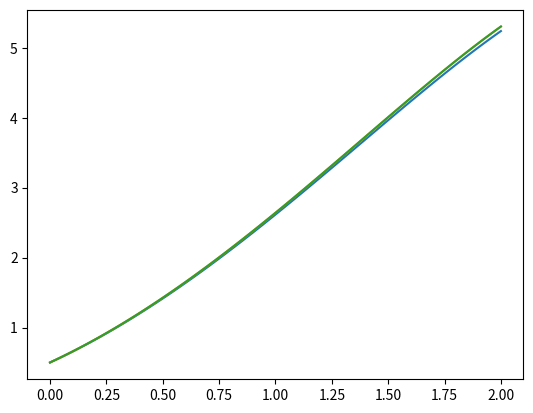

The script that saved this image:
import math
import matplotlib.pyplot as plt
import numpy as np

def f(t,y):
  return y-t**2+1
  

a=0
b=2
h=0.025
n=int((b-a)/h)
t=np.linspace(a,b,n+1)
y0=0.5

def euler_method(a,b,n,t,y0):
  y=np.zeros(n+1)
  y[0]=y0
  for i in range(n):
    y[i+1]=y[i]+h*f(t[i],y[i])
  return y


def euler_modified(a,b,n,t,y0):
  y=np.zeros(n+1)
  y[0]=y0
  for i in range(n):
    y[i+1]=y[i]+h*(f(t[i],y[i])+f(t[i+1],y[i]+h*f(t[i],y[i])))/2
  return y


def rk4(a, b, n, t, y0):
  y = np.zeros(n + 1)
  y[0] = y0
  
  for i in range(n):
    k1 = h * f(t[i], y[i])
    k2 = h * f(t[i] + h / 2, y[i] + k1 / 2)
    k3 = h * f(t[i] + h / 2, y[i] + k2 / 2)
    k4 = h * f(t[i] + h, y[i] + k3)

    k = (k1 + 2 * k2 + 2 * k3 + k4) / 6

    y[i + 1] = y[i] + k  

  return y
 
print("euler method")
print("                     ")

result1=euler_method(a,b,n,t,y0)
for i in range (len(t)):
  print(f"t={t[i]:.2f}   y={result1[i]:.4f}")
print("                     ")
print("Modified euler method")
print("                     ")

result2=euler_modified(a,b,n,t,y0)
for i in range (len(t)):
  print(f"t={t[i]:.2f}   y={result2[i]:.4f}")
print("                     ")
print("runge kutta method")
print("                     ")

result3 = rk4(a, b, n, t, y0)
for i in range (len(t)):
  print(f"t={t[i]:.2f}   y={result3[i]:.4f}")


plt.plot(t,result1)
plt.plot(t,result2)
plt.plot(t,result3)
plt.show()